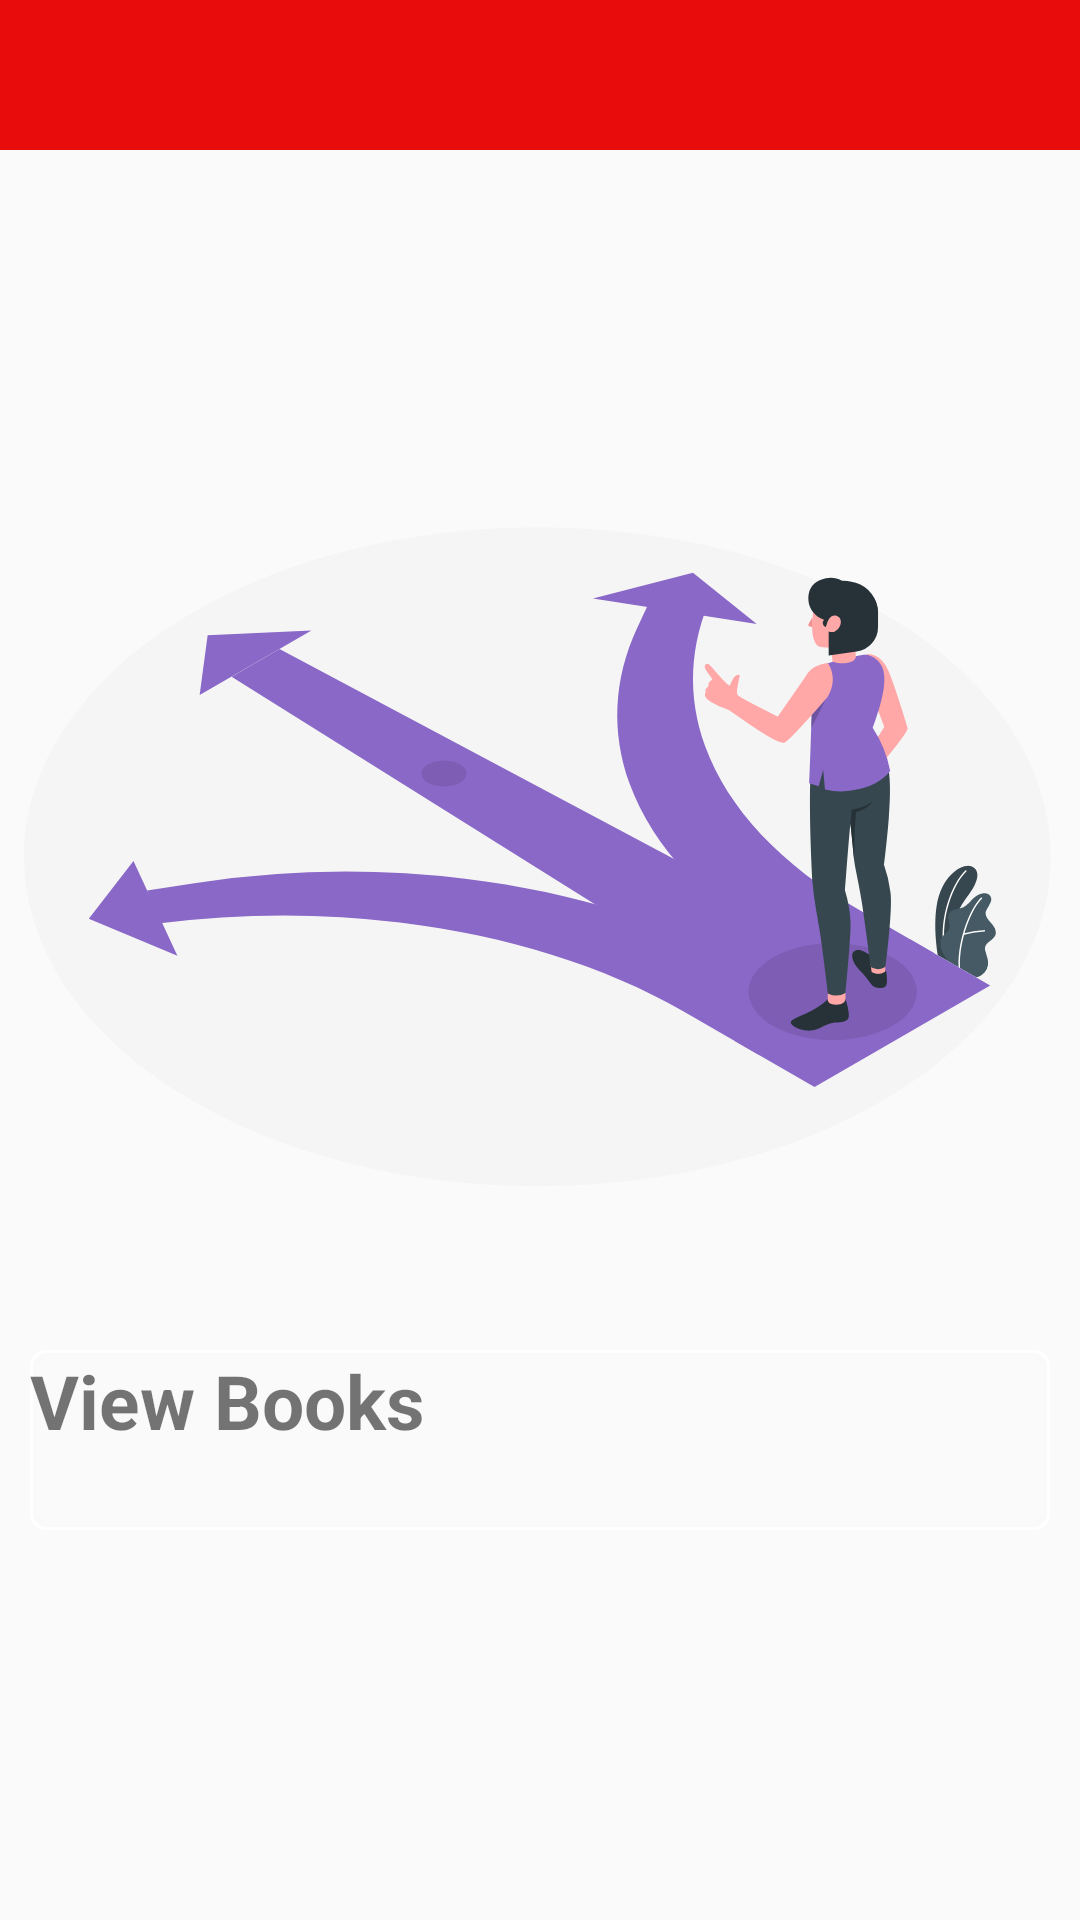

Android layout source for this screen:
<!-- AndroidManifest.xml: application theme Theme.GDSCCollegeApp -->
<!-- res/layout/activity_home.xml -->
<?xml version="1.0" encoding="utf-8"?>
<ScrollView xmlns:android="http://schemas.android.com/apk/res/android"
    xmlns:app="http://schemas.android.com/apk/res-auto"
    xmlns:tools="http://schemas.android.com/tools"
    android:layout_width="match_parent"
    android:layout_height="match_parent"
    tools:context=".home_activity">
   <LinearLayout
       android:layout_width="match_parent"
       android:layout_height="match_parent"
       android:orientation="vertical">
       <LinearLayout
           android:background="@color/red"
           android:layout_width="match_parent"
           android:layout_height="50dp">

       </LinearLayout>
       <LinearLayout
           android:layout_width="match_parent"
           android:layout_height="wrap_content"
           android:orientation="vertical">
           <ImageView
               android:layout_width="wrap_content"
               android:layout_height="wrap_content"
               android:src="@drawable/ic_choose_amico"/>
       </LinearLayout>
       <LinearLayout
           android:layout_width="match_parent"
           android:layout_height="wrap_content"
           android:orientation="vertical">
           <RelativeLayout
               android:background="@drawable/guest_bg"
               android:layout_marginStart="10dp"
               android:layout_marginEnd="10dp"
               android:layout_width="match_parent"
               android:layout_height="60dp"
               android:layout_gravity="center_vertical">
               <TextView
                   android:gravity="center"
                   android:layout_width="wrap_content"
                   android:layout_height="wrap_content"
                   android:text="View Books"
                   android:textSize="25sp"
                   android:textStyle="bold"/>
           </RelativeLayout>




       </LinearLayout>







   </LinearLayout>

</ScrollView>
<!-- resources referenced by this layout -->
<resources>
  <color name="red">#E80C0C</color>
  <!-- drawable guest_bg (drawable) -->
  <?xml version="1.0" encoding="utf-8"?>
  <shape android:shape="rectangle" xmlns:android="http://schemas.android.com/apk/res/android">
  <stroke android:color="@color/white" android:width="1dp"/>
      <corners android:radius="5dp"/>
  </shape>
  <!-- drawable ic_choose_amico: vector/xml drawable (drawable, 8254 chars, omitted) -->
  <style name="Theme.GDSCCollegeApp" parent="Theme.AppCompat.DayNight.NoActionBar">
          
          <item name="colorPrimary">@color/purple_500</item>
          <item name="colorPrimaryVariant">#7F7FD5</item>
          <item name="colorOnPrimary">@color/white</item>
          
          <item name="colorSecondary">@color/teal_200</item>
          <item name="colorSecondaryVariant">@color/teal_700</item>
          <item name="colorOnSecondary">@color/black</item>
          
          <item name="android:statusBarColor" tools:targetApi="l">?attr/colorPrimaryVariant</item>
          
      </style>
  <color name="white">#FFFFFFFF</color>
  <color name="purple_500">#FF6200EE</color>
  <color name="teal_200">#FF03DAC5</color>
  <color name="teal_700">#FF018786</color>
  <color name="black">#FF000000</color>
</resources>
